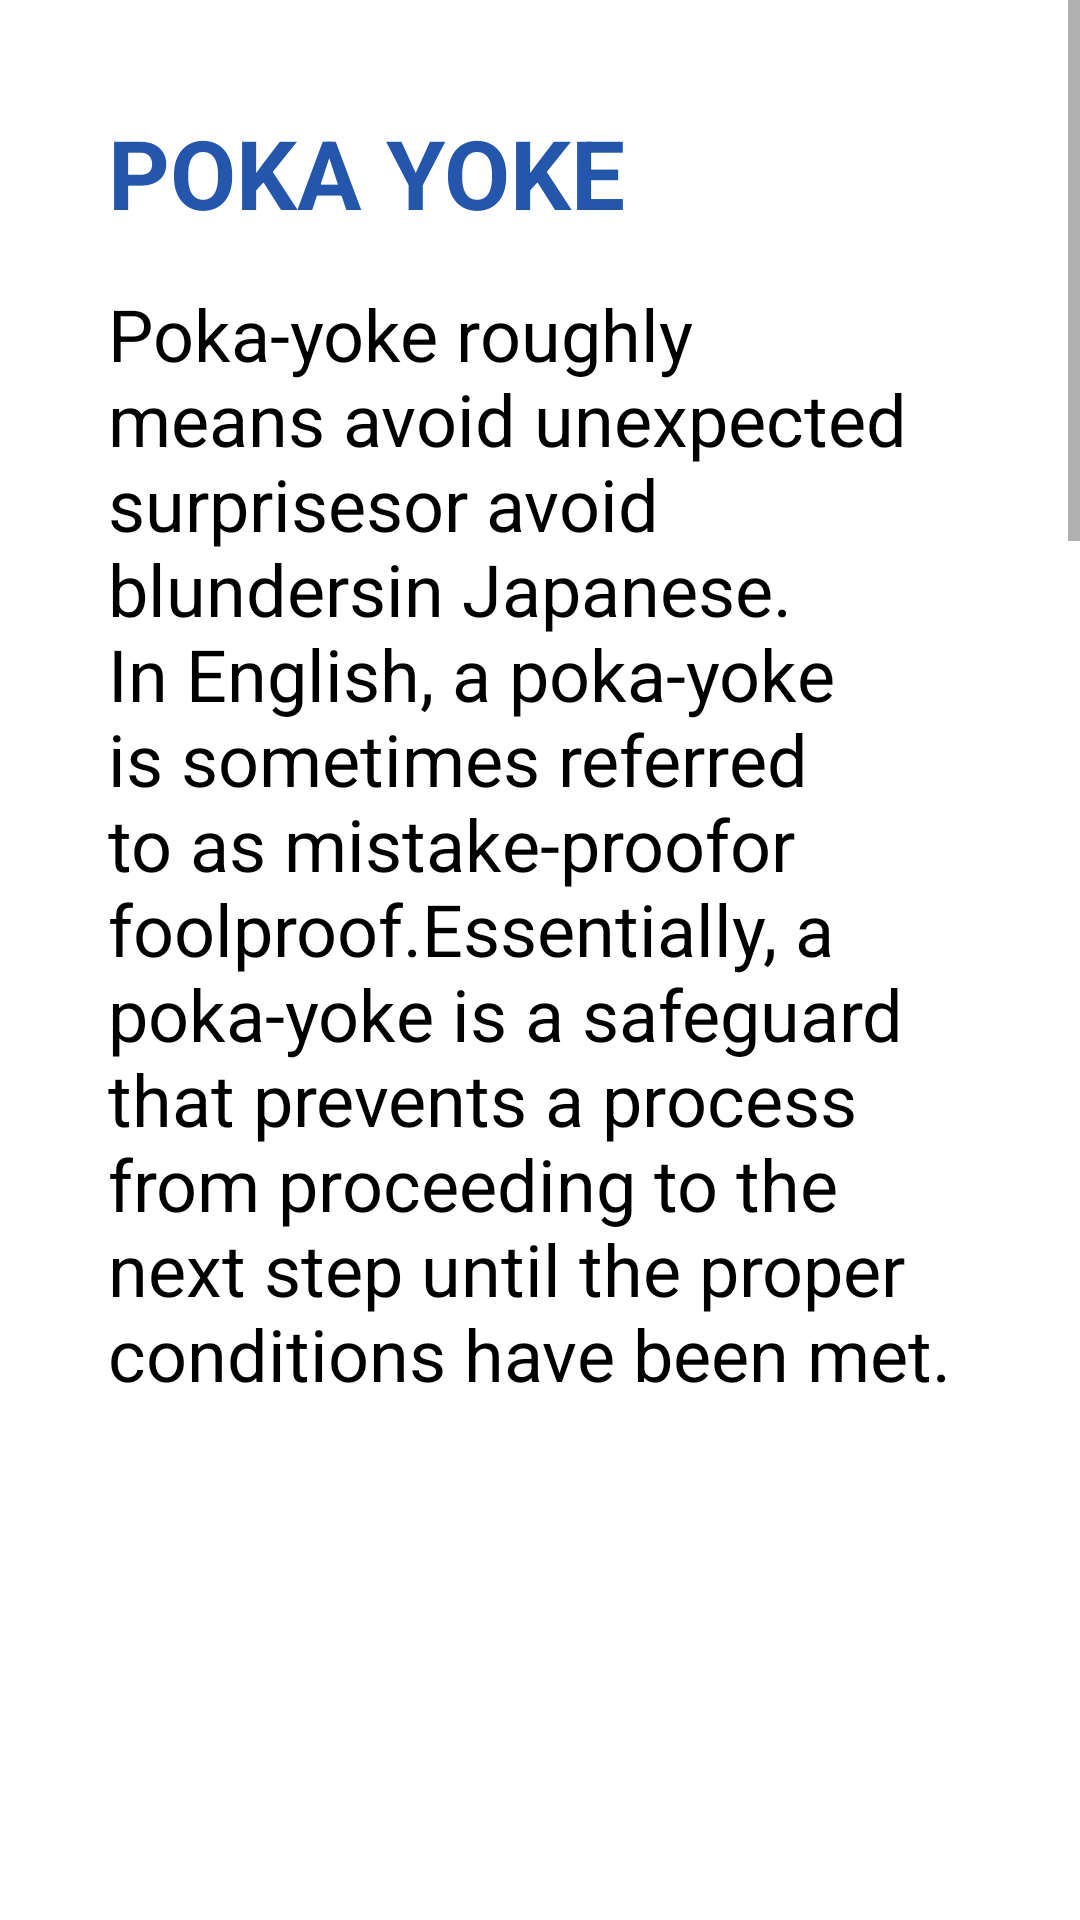

The Android layout XML behind this screen, and the referenced resources:
<!-- AndroidManifest.xml: application theme Theme.Testgroundapp1 -->
<!-- res/layout/fragment_home.xml -->
<?xml version="1.0" encoding="utf-8"?>
<ScrollView xmlns:android="http://schemas.android.com/apk/res/android"
    xmlns:app="http://schemas.android.com/apk/res-auto"
    xmlns:tools="http://schemas.android.com/tools"
    android:layout_width="match_parent"
    android:layout_height="match_parent"
    android:theme="@style/Theme.AppCompat.Light"
    android:background="@color/white">

    <androidx.constraintlayout.widget.ConstraintLayout
        android:layout_width="match_parent"
        android:layout_height="wrap_content"
        android:padding="36dp">

        <TextView
            android:id="@+id/pytitle"
            android:layout_width="0dp"
            android:layout_height="wrap_content"
            android:text="@string/py"
            android:textAllCaps="true"
            android:textSize="32sp"
            android:textStyle="bold"
            android:textColor="@color/biblue"
            app:layout_constraintEnd_toEndOf="parent"
            app:layout_constraintStart_toStartOf="parent"
            app:layout_constraintTop_toTopOf="parent" />

        
        <TextView
            android:id="@+id/content"
            android:layout_width="0dp"
            android:layout_height="wrap_content"
            android:layout_marginTop="16dp"
            android:text="@string/content"
            android:textColor="@color/black"
            android:textSize="24sp"
            app:layout_constraintEnd_toEndOf="parent"
            app:layout_constraintStart_toStartOf="parent"
            app:layout_constraintTop_toBottomOf="@id/pytitle" />

        

        
        <ImageView
            android:id="@+id/imageView"
            android:layout_width="match_parent"
            android:layout_height="370dp"
            android:layout_marginTop="16dp"
            android:scaleType="fitXY"
            android:src="@drawable/pyimg"
            app:layout_constraintEnd_toEndOf="parent"
            app:layout_constraintHorizontal_bias="0.0"
            app:layout_constraintStart_toStartOf="parent"
            app:layout_constraintTop_toBottomOf="@id/content" />

        <TextView
            android:id="@+id/title"
            android:layout_width="0dp"
            android:layout_height="wrap_content"
            android:layout_marginTop="16dp"
            android:textColor="@color/biblue"
            android:text="@string/mp"
            android:textAllCaps="true"
            android:textSize="28sp"
            android:textStyle="bold"
            app:layout_constraintEnd_toEndOf="parent"
            app:layout_constraintStart_toStartOf="parent"
            app:layout_constraintTop_toBottomOf="@id/imageView" />

        
        <TextView
            android:id="@+id/subtitle"
            android:layout_width="0dp"
            android:layout_height="wrap_content"
            android:layout_marginTop="16dp"
            android:text="@string/mpcontent"
            android:textColor="@color/black"
            android:textSize="24sp"
            app:layout_constraintEnd_toEndOf="parent"
            app:layout_constraintStart_toStartOf="parent"
            app:layout_constraintTop_toBottomOf="@id/title" />
    </androidx.constraintlayout.widget.ConstraintLayout>
</ScrollView>
<!-- resources referenced by this layout -->
<resources>
  <color name="biblue">#2456ac</color>
  <color name="black">#FF000000</color>
  <color name="white">#FFFFFFFF</color>
  <string name="content">
          Poka-yoke roughly means "avoid unexpected surprises" or "avoid blunders" in Japanese.
          In English, a poka-yoke is sometimes referred to as "mistake-proof" or "foolproof."
          Essentially, a poka-yoke is a safeguard that prevents a process from proceeding to the
          next step until the proper conditions have been met.
      </string>
  <string name="mp">
          WHEN TO USE MISTAKE PROOFING?
      </string>
  <string name="mpcontent">
          Mistake-proofing, is crucial when processes are susceptible to human error or variation. It\'s
          essential in scenarios where errors could lead to defects, delays, or safety hazards.
          Poka-yoke is especially valuable in manufacturing, service industries, and complex workflows where
          human intervention is pivotal.\n
          \n
          By implementing poka-yoke techniques, organizations can ensure product quality,
          enhance operational efficiency, and mitigate risks associated with errors.
          Whether in assembly lines, customer service interactions, or data entry tasks,
          poka-yoke mechanisms prevent mistakes by design, fostering a culture of continuous
          improvement and reliability in diverse operational environments.\n
          \n
          The safety-critical nature of brake systems necessitates meticulous attention to detail
          and error prevention. Poka-yoke techniques help in ensuring that components are correctly
          assembled, preventing defects like misalignments or improper installations that could
          compromise braking performance.
      </string>
  <string name="py">POKA YOKE</string>
  <style name="Theme.Testgroundapp1" parent="Theme.MaterialComponents.Light.DarkActionBar">
          
          <item name="colorPrimary">@color/biblue</item>
          <item name="colorPrimaryVariant">@color/biblue</item>
          <item name="colorOnPrimary">@color/white</item>
          
          <item name="colorSecondary">@color/biblue</item>
          <item name="colorSecondaryVariant">@color/biblue</item>
          <item name="colorOnSecondary">@color/black</item>
          
          <item name="android:statusBarColor">?attr/colorPrimaryVariant</item>
          
      </style>
</resources>
